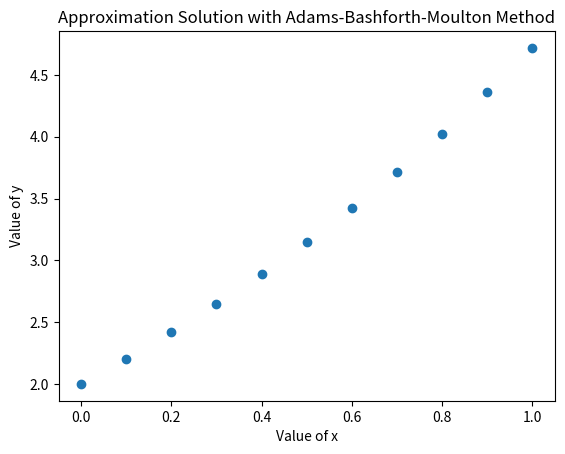

Recreate this plot in Python.
import numpy as np
from matplotlib import pyplot as plt

x0 = 0
y0 = 2
xf = 1
n = 11
deltax = (xf-x0)/(n-1)
x = np.linspace(x0,xf,n)
def f(x,y):
	return y-x

y = np.zeros([n])
y[0] = y0
py = np.zeros([n])
for i in range(0,4):
	py[i] = None

for i in range(1,4):
	k1 = deltax*f(x[i-1],y0)
	k2 = deltax*f(x[i-1]+deltax/2,y0+k1/2)
	k3 = deltax*f(x[i-1]+deltax/2,y0+k2/2)
	k4 = deltax*f(x[i-1]+deltax,y0+k3)
	y[i] =  y0 + (k1 + 2*k2 + 2*k3 + k4)/6
	y0 = y[i]

for i in range(4,n):
	py[i] = deltax/24*(55*f(x[i-1],y[i-1]) - 59*f(x[i-2],y[i-2]) + 37*f(x[i-3],y[i-3]) - 9*f(x[i-4],y[i-4]) )  + y[i-1] 
	y[i] = deltax/24*( 9*f(x[i],py[i]) + 19*f(x[i-1],y[i-1]) - 5*f(x[i-2],y[i-2]) + f(x[i-3],y[i-3]) ) + y[i-1]

print("x_n\t   py_n\t           y_n")
for i in range(n):
	print (x[i],"\t",format(py[i],'6f'),"\t",format(y[i],'6f'))

plt.plot(x,y,'o')
plt.xlabel("Value of x")
plt.ylabel("Value of y")
plt.title("Approximation Solution with Adams-Bashforth-Moulton Method")
plt.show()

#table 19-6
